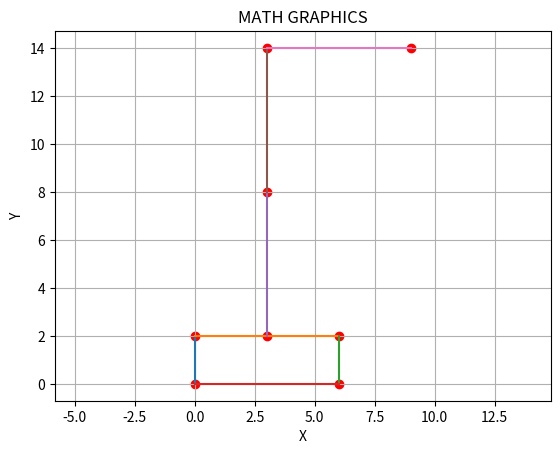

Generate this figure with matplotlib:
import matplotlib.pyplot as plt

len_1 = 6
len_2 = 6
len_3 = 6

a = [0, 0]
b = [0, 2]
c = [6, 2]
d = [6, 0]
e = [3, 2]
f = [e[0], e[1] + len_1]
g = [e[0], f[1] + len_2]
i = [e[0] + len_3, g[1]]

plt.plot([a[0], b[0]], [a[1], b[1]])
plt.plot([b[0], c[0]], [b[1], c[1]])
plt.plot([c[0], d[0]], [c[1], d[1]])
plt.plot([a[0], d[0]], [a[1], d[1]])
plt.plot([e[0], f[0]], [e[1], f[1]])
plt.plot([f[0], g[0]], [f[1], g[1]])
plt.plot([g[0], i[0]], [g[1], i[1]])

plt.scatter(e[0], e[1], color='red')
plt.scatter(a[0], a[1], color='red')
plt.scatter(b[0], b[1], color='red')
plt.scatter(d[0], d[1], color='red')
plt.scatter(c[0], c[1], color='red')
plt.scatter(f[0], f[1], color='red')
plt.scatter(g[0], g[1], color='red')
plt.scatter(i[0], i[1], color='red')

plt.axis('equal')

plt.xlabel('X')
plt.ylabel('Y')
plt.title("MATH GRAPHICS")

plt.grid(True)
plt.show()

print("Начальное положение")
